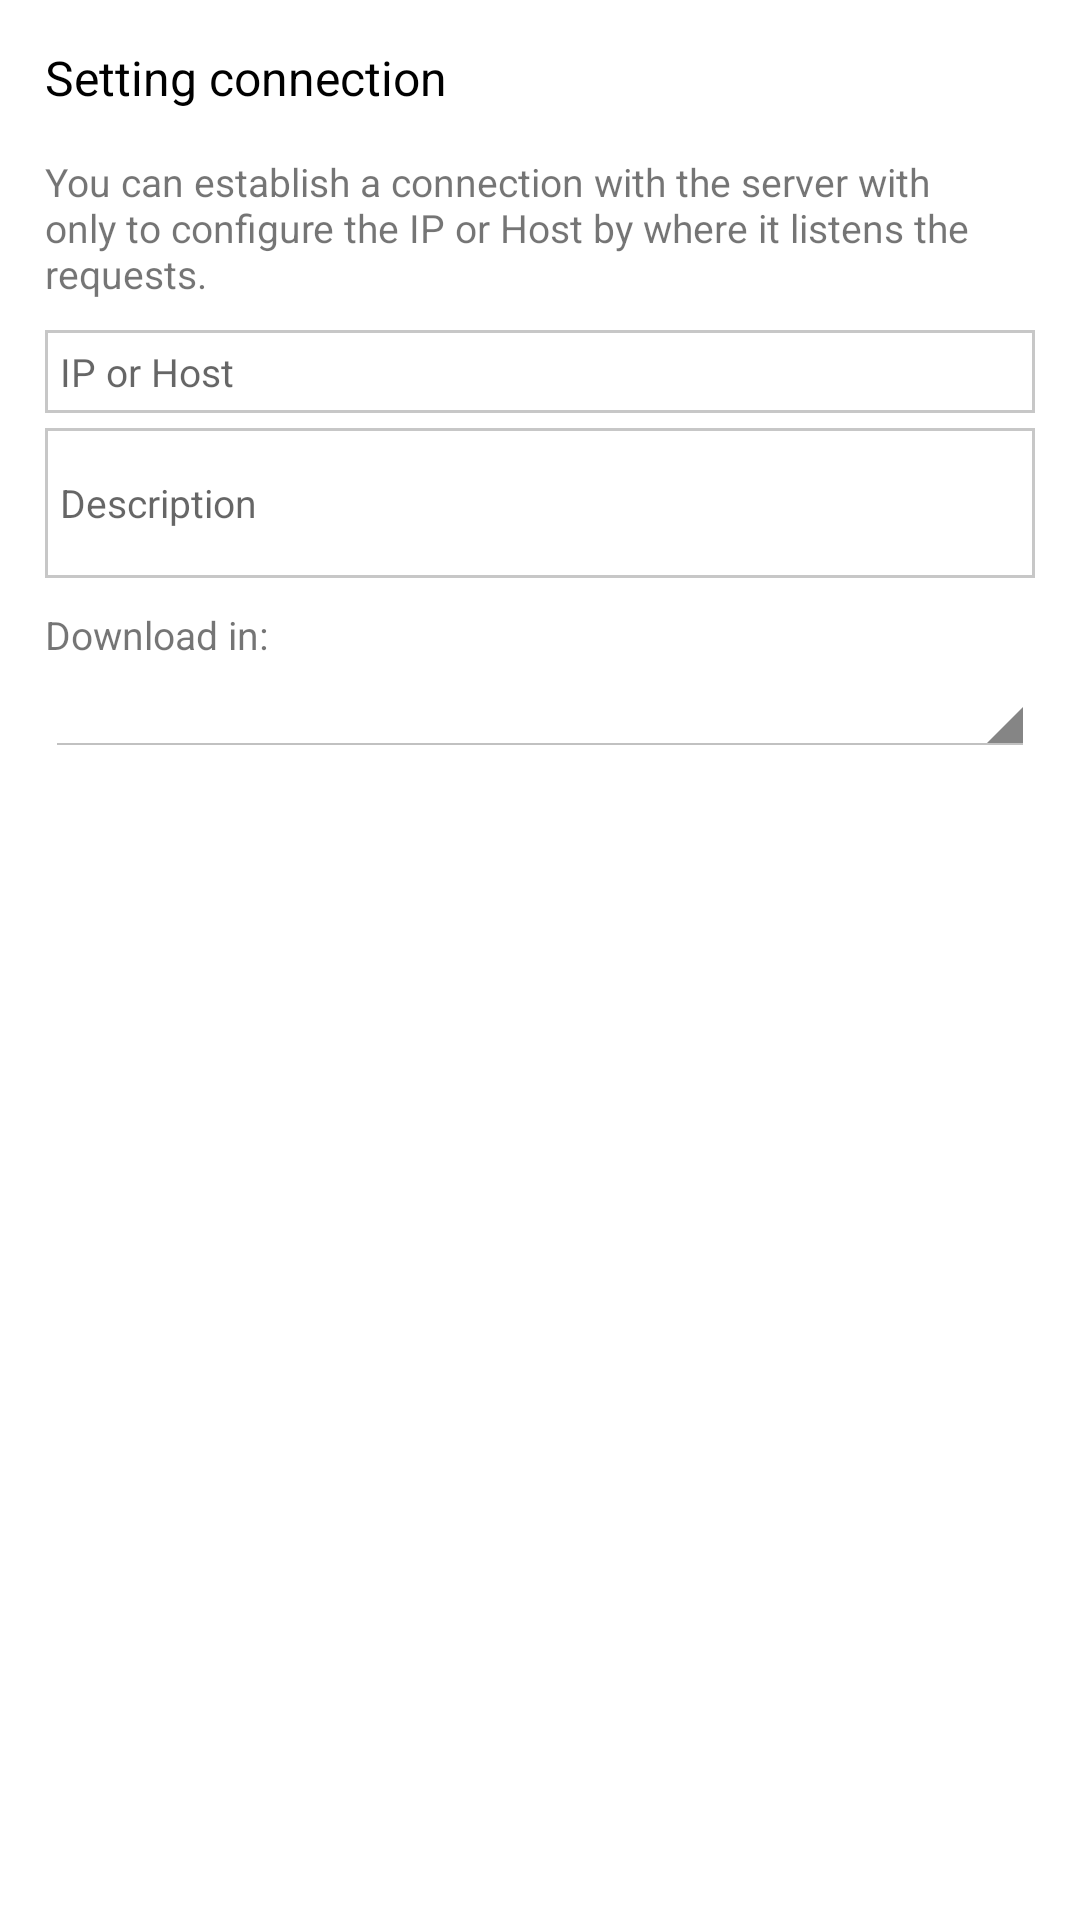

Here is an Android app screen rendered from its layout file. Give the layout XML and the strings, colors and styles it references.
<!-- AndroidManifest.xml: fallback theme Theme.MaterialComponents.DayNight.NoActionBar -->
<!-- res/layout/add_edit_server.xml -->
<?xml version="1.0" encoding="utf-8"?>
<LinearLayout xmlns:android="http://schemas.android.com/apk/res/android"
    android:layout_width="fill_parent"
    android:layout_height="wrap_content"
    android:orientation="vertical"
    android:padding="5dp">

    <ScrollView
        android:layout_width="match_parent"
        android:layout_height="wrap_content"
        android:scrollbars="vertical">

    <LinearLayout
        android:orientation="vertical"
        android:layout_width="fill_parent"
        android:layout_height="wrap_content">

        <TextView
            android:paddingTop="10dp"
            android:paddingBottom="5dp"
            android:paddingRight="10dp"
            android:paddingLeft="10dp"
            android:layout_width="fill_parent"
            android:layout_height="wrap_content"
            android:textSize="@dimen/text_size_big"
            android:textColor="@color/black"
            android:text="@string/config"/>

        <TextView
            android:padding="10dp"
            android:layout_width="fill_parent"
            android:layout_height="wrap_content"
            android:textSize="@dimen/text_size"
            android:text="@string/comment_setting"
            android:id="@+id/tvDownloadDir"/>

    <LinearLayout
        android:layout_width="fill_parent"
        android:layout_height="wrap_content"
        android:layout_marginLeft="10dp"
        android:layout_marginRight="10dp">

        <EditText
            android:padding="@dimen/short_margin"
            android:id="@+id/etHostServer"
            android:layout_height="wrap_content"
            android:layout_width="match_parent"
            android:hint="@string/hint_host"
            android:textSize="@dimen/text_size"
            android:inputType="textUri"
            android:background="@drawable/edit_text_outline"/>

        
            
            
            
            
            
            
            
            
            
            

    </LinearLayout>

        <EditText
            android:layout_marginLeft="10dp"
            android:layout_marginRight="10dp"
            android:padding="@dimen/short_margin"
            android:id="@+id/etComment"
            android:layout_marginTop="5dp"
            android:layout_height="50dp"
            android:singleLine="false"
            android:layout_width="match_parent"
            android:hint="@string/hint_comment"
            android:textSize="@dimen/text_size"
            android:ems="10"
            android:inputType="textMultiLine"
            android:background="@drawable/edit_text_outline"/>

        <TextView
            android:layout_width="match_parent"
            android:layout_height="wrap_content"
            android:layout_marginLeft="10dp"
            android:layout_marginRight="10dp"
            android:paddingTop="5dp"
            android:textSize="@dimen/text_size"
            android:text="@string/hint_download_folder"
            android:layout_marginTop="@dimen/short_margin"/>

        <Spinner
            android:padding="@dimen/short_margin"
            android:layout_marginLeft="10dp"
            android:layout_marginRight="10dp"
            android:id="@+id/ibDownloadPath"
            android:layout_height="wrap_content"
            android:layout_width="match_parent"
            style="@android:style/Widget.Holo.Light.Spinner"/>

    </LinearLayout>
    </ScrollView>
</LinearLayout>
<!-- resources referenced by this layout -->
<resources>
  <color name="black">#000000</color>
  <dimen name="short_margin">5dp</dimen>
  <dimen name="text_size">13dp</dimen>
  <dimen name="text_size_big">16dp</dimen>
  <!-- drawable edit_text_outline (drawable) -->
  <?xml version="1.0" encoding="utf-8"?>
  <selector xmlns:android="http://schemas.android.com/apk/res/android">
      <item android:drawable="@drawable/edit_text_outline_gray" android:state_focused="false"/>
      <item android:drawable="@drawable/edit_text_outline_accent" android:state_focused="true"/>
  </selector>
  <string name="comment_setting">You can establish a connection with the server with only to configure the IP or Host by where it listens the requests.</string>
  <string name="config">Setting connection</string>
  <string name="hint_comment">Description</string>
  <string name="hint_download_folder">Download in:</string>
  <string name="hint_host">IP or Host</string>
  <string name="hint_port">Port</string>
  <!-- drawable edit_text_outline_gray (drawable) -->
  <shape xmlns:android="http://schemas.android.com/apk/res/android">
      <stroke android:color="@color/transparent_bright"
          android:width="1dp"/>
      <solid android:color="@color/transparent"/>
  </shape>
  <!-- drawable edit_text_outline_accent (drawable) -->
  <shape xmlns:android="http://schemas.android.com/apk/res/android">
      <stroke android:color="@color/accent"
          android:width="2dp"/>
      <solid android:color="@color/transparent"/>
  </shape>
  <color name="transparent_bright">#38000000</color>
  <color name="transparent">#000000FF</color>
  <color name="accent">#009d98</color>
</resources>
